Labelled photos from "LabVirtualPlant", an image-classification folder in jsjnrxx2001/LabVirtualPlant. The possible labels are: batol gourd healthy, cashew healthy, corn healthy, lemon healthy, papaya healthy, tomato healthy, zucchini healthy.

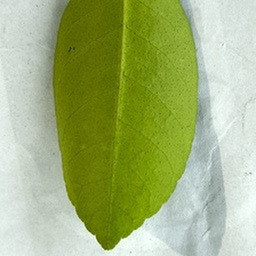
Label: lemon healthy

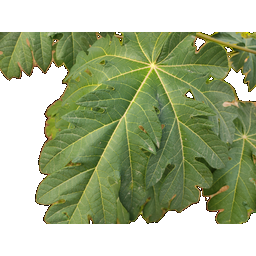
Label: papaya healthy

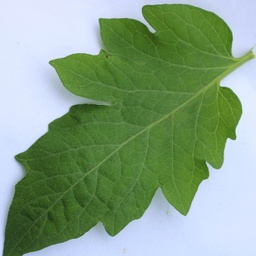
Label: tomato healthy

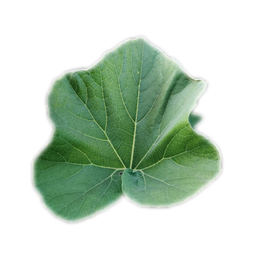
Label: batol gourd healthy

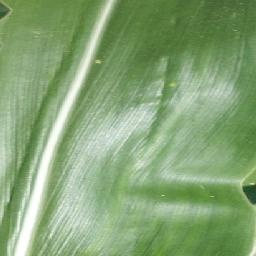
Label: corn healthy

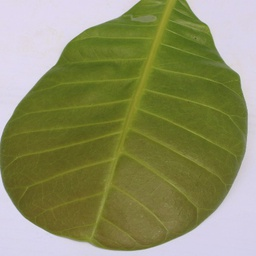
Label: cashew healthy
